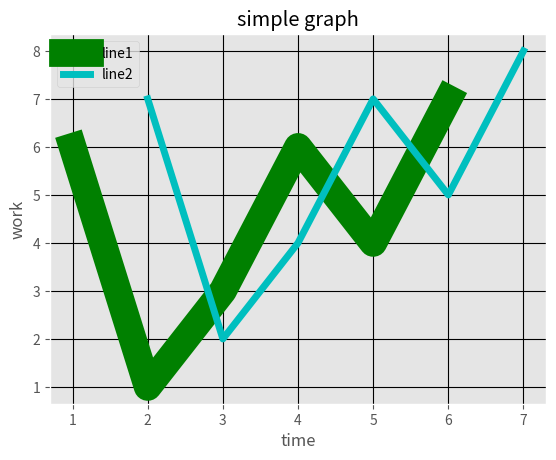

Write Python code to recreate this figure.
from matplotlib import pyplot as plt
from matplotlib import style
style.use('ggplot')

x = [1,2,3,4,5,6]
y = [6,1,3,6,4,7]
x1 = [2,3,4,5,6,7]
y1 = [7,2,4,7,5,8]

plt.title('simple graph')

plt.xlabel('time')
plt.ylabel('work')

plt.plot(x,y,'g',label='line1',linewidth=20)
plt.plot(x1,y1,'c',label='line2',linewidth=5)

plt.grid(True,color='k')
plt.legend()

plt.show()
